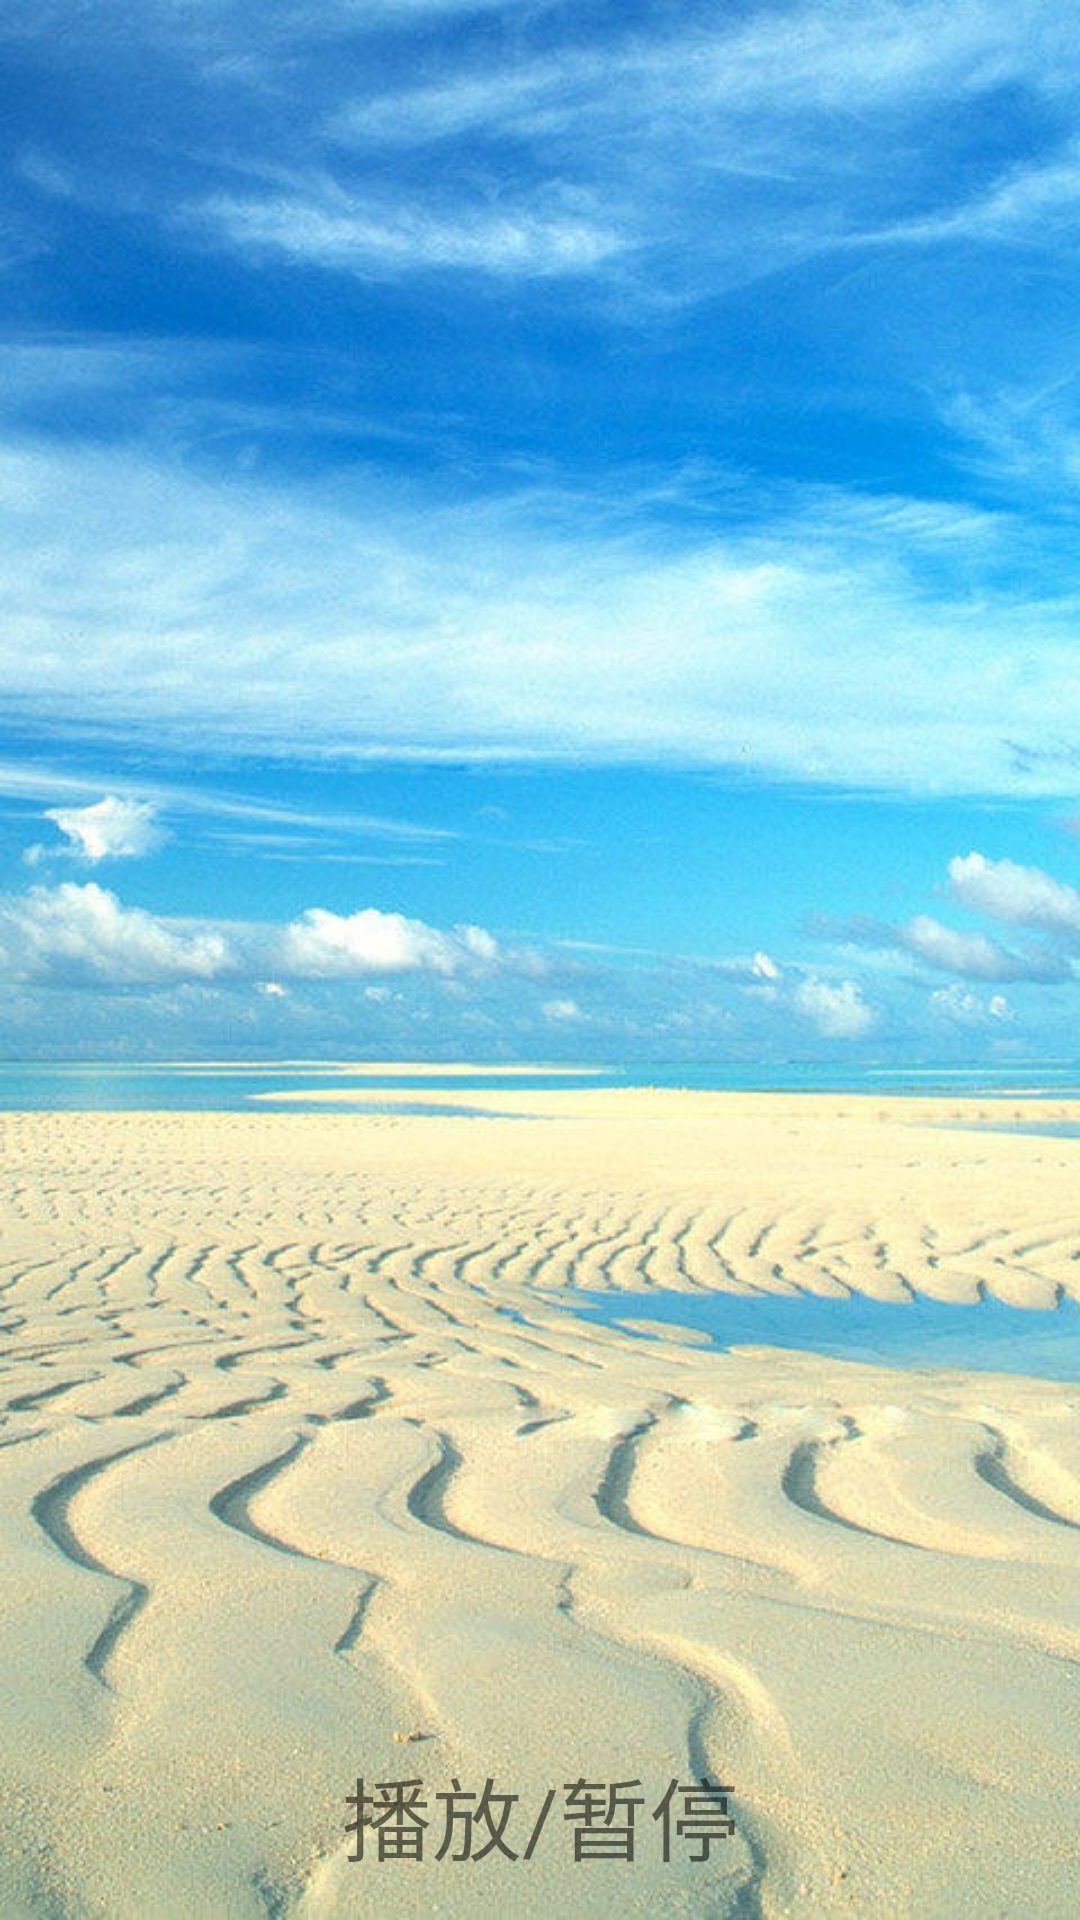

Reconstruct the res/layout file that produces this screen, plus the resources it refers to.
<!-- AndroidManifest.xml: application theme AppTheme -->
<!-- res/layout/activity_music.xml -->
<?xml version="1.0" encoding="utf-8"?>
<RelativeLayout xmlns:android="http://schemas.android.com/apk/res/android"
    xmlns:app="http://schemas.android.com/apk/res-auto"
    xmlns:tools="http://schemas.android.com/tools"
    android:layout_width="match_parent"
    android:layout_height="match_parent"
    android:background="@drawable/music"
    tools:context=".MusicPlayer">

    <TextView
        android:id="@+id/play_stop"
        android:textSize="30dp"
        android:gravity="center"
        android:layout_width="match_parent"
        android:layout_height="50dp"
        android:layout_alignParentBottom="true"
        android:layout_margin="10dp"
        android:text="播放/暂停" />

</RelativeLayout>
<!-- resources referenced by this layout -->
<resources>
  <!-- drawable music: png bitmap (drawable, 84168 bytes) -->
  <style name="AppTheme" parent="Theme.AppCompat.Light.DarkActionBar">
          
          <item name="colorPrimary">@color/colorPrimary</item>
          <item name="colorPrimaryDark">@color/colorPrimaryDark</item>
          <item name="colorAccent">@color/colorAccent</item>
      </style>
  <!-- not gathered from this repository: default colours our renderer supplied (Android Studio template values) -->
  <color name="colorPrimary">#FF6200EE</color>
  <color name="colorPrimaryDark">#FF3700B3</color>
  <color name="colorAccent">#FF03DAC5</color>
</resources>
